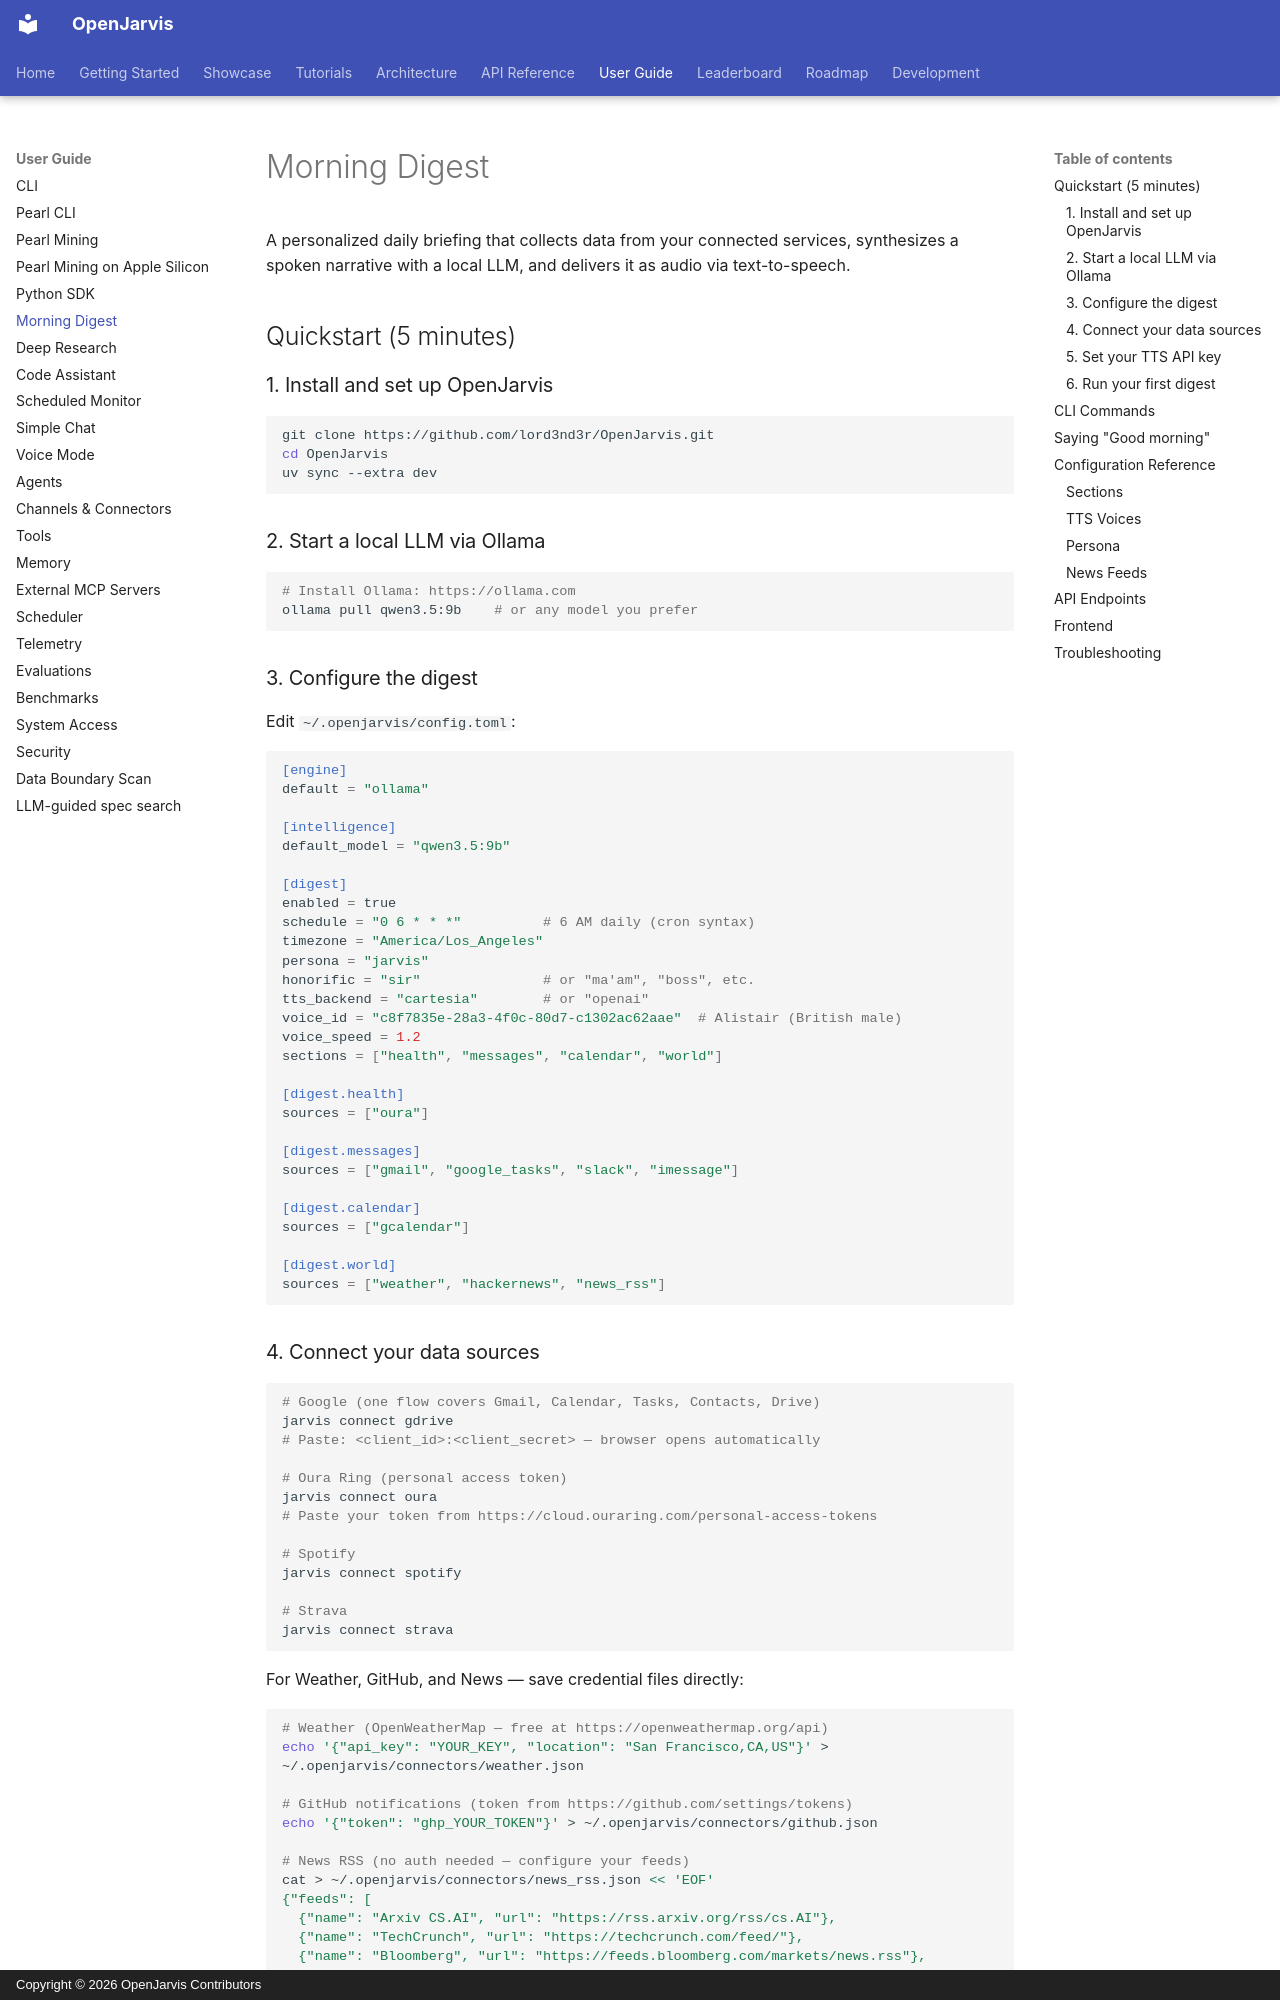

repository: lord3nd3r/OpenJarvis · page: user-guide/morning-digest/index.html · generator: mkdocs · copyright: Copyright © 2026 OpenJarvis Contributors

# Morning Digest

A personalized daily briefing that collects data from your connected services, synthesizes a spoken narrative with a local LLM, and delivers it as audio via text-to-speech.

## Quickstart (5 minutes)

### 1. Install and set up OpenJarvis

```bash
git clone https://github.com/lord3nd3r/OpenJarvis.git
cd OpenJarvis
uv sync --extra dev
```

### 2. Start a local LLM via Ollama

```bash
# Install Ollama: https://ollama.com
ollama pull qwen3.5:9b    # or any model you prefer
```

### 3. Configure the digest

Edit `~/.openjarvis/config.toml`:

```toml
[engine]
default = "ollama"

[intelligence]
default_model = "qwen3.5:9b"

[digest]
enabled = true
schedule = "0 6 * * *"          # 6 AM daily (cron syntax)
timezone = "America/Los_Angeles"
persona = "jarvis"
honorific = "sir"               # or "ma'am", "boss", etc.
tts_backend = "cartesia"        # or "openai"
voice_id = "c8f7835e-28a3-4f0c-80d7-c1302ac62aae"  # Alistair (British male)
voice_speed = 1.2
sections = ["health", "messages", "calendar", "world"]

[digest.health]
sources = ["oura"]

[digest.messages]
sources = ["gmail", "google_tasks", "slack", "imessage"]

[digest.calendar]
sources = ["gcalendar"]

[digest.world]
sources = ["weather", "hackernews", "news_rss"]
```

### 4. Connect your data sources

```bash
# Google (one flow covers Gmail, Calendar, Tasks, Contacts, Drive)
jarvis connect gdrive
# Paste: <client_id>:<client_secret> — browser opens automatically

# Oura Ring (personal access token)
jarvis connect oura
# Paste your token from https://cloud.ouraring.com/personal-access-tokens

# Spotify
jarvis connect spotify

# Strava
jarvis connect strava
```

For Weather, GitHub, and News — save credential files directly:

```bash
# Weather (OpenWeatherMap — free at https://openweathermap.org/api)
echo '{"api_key": "YOUR_KEY", "location": "San Francisco,CA,US"}' > ~/.openjarvis/connectors/weather.json

# GitHub notifications (token from https://github.com/settings/tokens)
echo '{"token": "ghp_YOUR_TOKEN"}' > ~/.openjarvis/connectors/github.json

# News RSS (no auth needed — configure your feeds)
cat > ~/.openjarvis/connectors/news_rss.json << 'EOF'
{"feeds": [
  {"name": "Arxiv CS.AI", "url": "https://rss.arxiv.org/rss/cs.AI"},
  {"name": "TechCrunch", "url": "https://techcrunch.com/feed/"},
  {"name": "Bloomberg", "url": "https://feeds.bloomberg.com/markets/news.rss"},
  {"name": "WSJ", "url": "https://feeds.a.dj.com/rss/RSSWorldNews.xml"}
]}
EOF
```

Hacker News, iMessage, and Apple Music work automatically on macOS with no setup.

### 5. Set your TTS API key

```bash
# Cartesia (sign up at https://play.cartesia.ai)
export CARTESIA_API_KEY="sk_car_..."

# Or OpenAI (https://platform.openai.com/api-keys)
export OPENAI_API_KEY="sk-proj-..."
```
